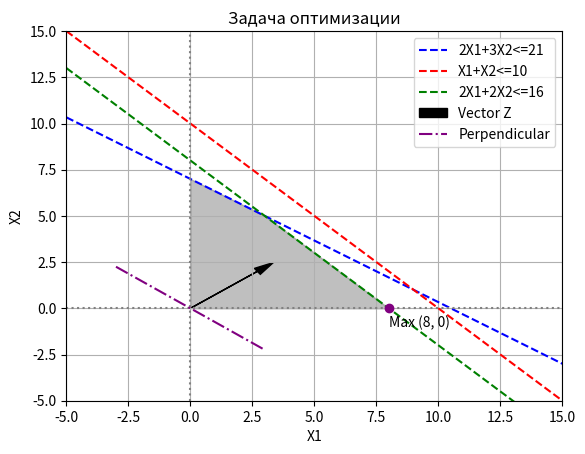

Source code (Python):
import numpy as np
import matplotlib.pyplot as plt

x1 = np.linspace(-5, 40, 100)
x2 = np.linspace(-5, 40, 100)

plt.figure()
plt.xlabel('X1')
plt.ylabel('X2')
plt.xlim(-5, 15)
plt.ylim(-5, 15)

plt.plot(x1, (21 - 2 * x1) / 3, label='2X1+3X2<=21', color='blue', linestyle='--')
plt.plot(x1, 10 - x1, label='X1+X2<=10', color='red', linestyle='--')
plt.plot(x1, (16 - 2 * x1) / 2, label='2X1+2X2<=16', color='green', linestyle='--')
plt.axvline(x=0, color='gray', linestyle=':')
plt.axhline(y=0, color='gray', linestyle=':')

plt.fill_between([0, 0, 3, 8], [0, 7, 5, 0], color='gray', alpha=0.5)

plt.arrow(0, 0, 2.7, 2, head_width=0.4, head_length=0.8, fc='black', ec='black', label='Vector Z')
x1_green = np.linspace(-3, 3, 100)
plt.plot(x1_green, -3/4 * x1_green, linestyle='-.', color='purple', label='Perpendicular')

plt.plot(8, 0, 'o', c='purple')
plt.text(8, -1, 'Max (8, 0)')

plt.title('Задача оптимизации')
plt.grid(True)
plt.legend()

plt.show()
